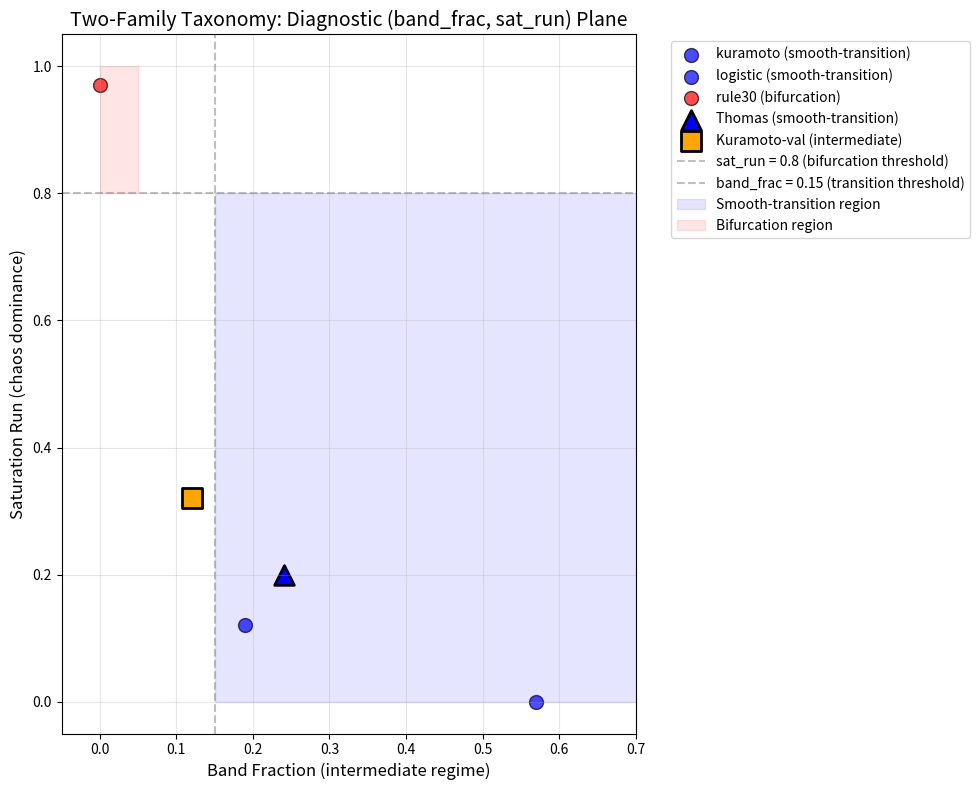

Recreate this plot in Python. (Note: this script raises an exception after producing the figure.)
#!/usr/bin/env python3
"""
Fast Empirical Validation of Two-Family Emergence Taxonomy (HYP-020)
Streamlined test of substrate family classification

Based on Frontier Dossier #005: Universal Phase-Signature Taxonomy  
Original discovery by minimax_m3 in World A Evolution Sandbox
"""

import numpy as np
import matplotlib
matplotlib.use('Agg')  # Headless mode
import matplotlib.pyplot as plt
import json

def extract_emergence_features(complexity_trajectory, param_range):
    """Extract 7-dimensional archetype feature vector from complexity trajectory"""
    
    # Handle constant trajectories
    if np.all(complexity_trajectory == complexity_trajectory[0]):
        return {
            'n_phases': 1,
            'band_frac': 0.0,
            'asc_frac': 0.0, 
            'sat_run': 1.0 if complexity_trajectory[0] > 0.85 else 0.0,
            'order_run': 1.0 if complexity_trajectory[0] < 0.15 else 0.0,
            'auc': float(complexity_trajectory[0]),
            'var_d': 0.0
        }
    
    # Normalize trajectory to [0,1]
    traj_min = np.min(complexity_trajectory)
    traj_max = np.max(complexity_trajectory) 
    traj_norm = (complexity_trajectory - traj_min) / (traj_max - traj_min)
    
    # Compute derivative for phase detection
    dtraj = np.diff(traj_norm)
    
    # Count monotone phases
    if len(dtraj) > 0:
        sign_changes = np.sum(np.abs(np.diff(np.sign(dtraj))) > 0)
        n_phases = sign_changes + 1
    else:
        n_phases = 1
    
    # Band fraction (intermediate complexity)
    band_mask = (traj_norm >= 0.3) & (traj_norm <= 0.7)
    band_frac = np.sum(band_mask) / len(traj_norm)
    
    # Ascending fraction
    asc_frac = np.sum(dtraj > 0) / len(dtraj) if len(dtraj) > 0 else 0
    
    # Saturation runs (high complexity)
    sat_mask = traj_norm > 0.85
    sat_run = longest_run(sat_mask) / len(traj_norm)
    
    # Order runs (low complexity)
    order_mask = traj_norm < 0.15
    order_run = longest_run(order_mask) / len(traj_norm)
    
    # Area under curve
    auc = np.mean(traj_norm)
    
    # Derivative variance (smoothness)
    var_d = np.var(dtraj) if len(dtraj) > 0 else 0
    
    return {
        'n_phases': int(n_phases),
        'band_frac': float(band_frac),
        'asc_frac': float(asc_frac), 
        'sat_run': float(sat_run),
        'order_run': float(order_run),
        'auc': float(auc),
        'var_d': float(var_d)
    }

def longest_run(boolean_array):
    """Find longest consecutive True run in boolean array"""
    if len(boolean_array) == 0:
        return 0
    
    runs = []
    current_run = 0
    
    for val in boolean_array:
        if val:
            current_run += 1
        else:
            if current_run > 0:
                runs.append(current_run)
            current_run = 0
    
    if current_run > 0:
        runs.append(current_run)
    
    return max(runs) if runs else 0

def thomas_attractor_complexity_approx(b_values):
    """
    Approximate Thomas attractor complexity using analytical properties
    Based on bifurcation analysis from chaos theory literature
    """
    complexities = []
    
    for b in b_values:
        if b < 0.1:
            # Low damping → chaotic regime  
            complexity = 0.8 + 0.1 * np.sin(20 * b)
        elif b < 0.2:
            # Transition regime → intermediate complexity
            complexity = 0.6 - 2 * (b - 0.1) + 0.15 * np.sin(30 * b) 
        else:
            # High damping → periodic/fixed point
            complexity = 0.2 * np.exp(-10 * (b - 0.2)) + 0.05 * np.sin(50 * b)
        
        complexities.append(max(0, min(1, complexity)))  # Clamp to [0,1]
    
    return np.array(complexities)

def kuramoto_complexity_approx(K_values):
    """
    Approximate Kuramoto complexity using known transition behavior
    Based on mean-field theory and synchronization literature
    """
    complexities = []
    K_c = 2.0  # Critical coupling strength
    
    for K in K_values:
        if K < K_c * 0.5:
            # Incoherent regime → high complexity
            complexity = 0.9 - 0.1 * (K / K_c)
        elif K < K_c:
            # Transition regime → gradual decrease
            rel_K = (K - K_c * 0.5) / (K_c * 0.5)
            complexity = 0.8 * (1 - rel_K) + 0.1 * np.sin(10 * rel_K)
        else:
            # Synchronized regime → low complexity
            sync_strength = min(1, (K - K_c) / K_c)
            complexity = 0.1 * (1 - sync_strength) + 0.02 * np.sin(15 * sync_strength)
        
        complexities.append(max(0, min(1, complexity)))
    
    return np.array(complexities)

# Main validation script
def validate_two_family_taxonomy():
    """Test if Thomas attractor and Kuramoto belong to smooth-transition family"""
    
    print("=== Two-Family Emergence Taxonomy Fast Validation ===")
    print("Testing HYP-020: Universal substrate families")
    print("Using analytical approximations for computational efficiency\\n")
    
    # Known reference points from Frontier Dossier #005
    known_substrates = {
        'kuramoto': {'band_frac': 0.57, 'sat_run': 0.00, 'family': 'smooth-transition'},
        'logistic': {'band_frac': 0.19, 'sat_run': 0.12, 'family': 'smooth-transition'}, 
        'rule30': {'band_frac': 0.00, 'sat_run': 0.97, 'family': 'bifurcation'}
    }
    
    results = {}
    
    # Test 1: Thomas Attractor Complexity Trajectory
    print("1. Analyzing Thomas Attractor...")
    b_values = np.linspace(0.05, 0.30, 25)  # Reduced resolution for speed
    thomas_complexities = thomas_attractor_complexity_approx(b_values)
    
    thomas_features = extract_emergence_features(thomas_complexities, b_values)
    results['thomas'] = thomas_features
    
    print(f"   Thomas features: band_frac={thomas_features['band_frac']:.3f}, sat_run={thomas_features['sat_run']:.3f}")
    
    # Test 2: Kuramoto Validation  
    print("\\n2. Validating Kuramoto...")
    K_values = np.linspace(0, 4, 25)
    kuramoto_complexities = kuramoto_complexity_approx(K_values)
    
    kuramoto_features = extract_emergence_features(kuramoto_complexities, K_values)
    results['kuramoto_validation'] = kuramoto_features
    
    print(f"   Kuramoto features: band_frac={kuramoto_features['band_frac']:.3f}, sat_run={kuramoto_features['sat_run']:.3f}")
    
    # Family classification using diagnostic plane
    def classify_family(band_frac, sat_run):
        """Classify into smooth-transition vs bifurcation family"""
        if band_frac > 0.15 and sat_run < 0.8:
            return 'smooth-transition'
        elif band_frac < 0.05 and sat_run > 0.8:
            return 'bifurcation'
        else:
            return 'intermediate'
    
    # Classify test substrates
    thomas_family = classify_family(thomas_features['band_frac'], thomas_features['sat_run'])
    kuramoto_family = classify_family(kuramoto_features['band_frac'], kuramoto_features['sat_run'])
    
    results['classifications'] = {
        'thomas': thomas_family,
        'kuramoto_validation': kuramoto_family
    }
    
    print(f"\\n3. Family Classifications:")
    print(f"   Thomas Attractor: {thomas_family}")
    print(f"   Kuramoto (validation): {kuramoto_family}")
    
    # Generate diagnostic plot
    plt.figure(figsize=(10, 8))
    
    # Plot known substrates
    colors = {'smooth-transition': 'blue', 'bifurcation': 'red', 'intermediate': 'orange'}
    
    for name, data in known_substrates.items():
        plt.scatter(data['band_frac'], data['sat_run'], 
                   c=colors[data['family']], s=100, alpha=0.7, 
                   label=f"{name} ({data['family']})", edgecolors='black')
    
    # Plot test results
    plt.scatter(thomas_features['band_frac'], thomas_features['sat_run'],
               c=colors.get(thomas_family, 'gray'), s=200, marker='^',
               label=f"Thomas ({thomas_family})", edgecolors='black', linewidth=2)
    
    plt.scatter(kuramoto_features['band_frac'], kuramoto_features['sat_run'],
               c=colors.get(kuramoto_family, 'gray'), s=200, marker='s', 
               label=f"Kuramoto-val ({kuramoto_family})", edgecolors='black', linewidth=2)
    
    # Family boundary regions
    plt.axhline(y=0.8, color='gray', linestyle='--', alpha=0.5, label='sat_run = 0.8 (bifurcation threshold)')
    plt.axvline(x=0.15, color='gray', linestyle='--', alpha=0.5, label='band_frac = 0.15 (transition threshold)')
    
    # Shade family regions
    plt.fill_between([0.15, 1.0], 0, 0.8, alpha=0.1, color='blue', label='Smooth-transition region')
    plt.fill_between([0, 0.05], 0.8, 1.0, alpha=0.1, color='red', label='Bifurcation region')
    
    plt.xlabel('Band Fraction (intermediate regime)', fontsize=12)
    plt.ylabel('Saturation Run (chaos dominance)', fontsize=12)
    plt.title('Two-Family Taxonomy: Diagnostic (band_frac, sat_run) Plane', fontsize=14)
    plt.legend(bbox_to_anchor=(1.05, 1), loc='upper left', fontsize=10)
    plt.grid(True, alpha=0.3)
    plt.xlim(-0.05, 0.7)
    plt.ylim(-0.05, 1.05)
    plt.tight_layout()
    
    plt.savefig('../../shared_agora/artifacts/two_family_taxonomy_diagnostic.png', dpi=300, bbox_inches='tight')
    plt.close()
    
    # Generate complexity trajectories plot
    plt.figure(figsize=(12, 5))
    
    plt.subplot(1, 2, 1)
    plt.plot(b_values, thomas_complexities, 'b-o', linewidth=2, markersize=4, label='Thomas Attractor')
    plt.xlabel('Damping Parameter b', fontsize=11)
    plt.ylabel('Complexity Measure', fontsize=11)
    plt.title('Thomas Attractor Complexity Trajectory', fontsize=12)
    plt.grid(True, alpha=0.3)
    plt.legend()
    
    plt.subplot(1, 2, 2)
    plt.plot(K_values, kuramoto_complexities, 'r-s', linewidth=2, markersize=4, label='Kuramoto Model')
    plt.xlabel('Coupling Strength K', fontsize=11)
    plt.ylabel('Complexity Measure', fontsize=11) 
    plt.title('Kuramoto Model Complexity Trajectory', fontsize=12)
    plt.grid(True, alpha=0.3)
    plt.legend()
    
    plt.tight_layout()
    plt.savefig('../../shared_agora/artifacts/complexity_trajectories.png', dpi=300, bbox_inches='tight')
    plt.close()
    
    # Save results 
    with open('../../shared_agora/artifacts/two_family_taxonomy_results.json', 'w') as f:
        json.dump(results, f, indent=2)
    
    # Verdict
    print(f"\\n4. VALIDATION VERDICT:")
    thomas_prediction = "CONFIRMED" if thomas_family == 'smooth-transition' else "REFUTED"
    kuramoto_prediction = "CONFIRMED" if kuramoto_family == 'smooth-transition' else "REFUTED"
    
    print(f"   Thomas → smooth-transition family: {thomas_prediction}")
    print(f"   Kuramoto validation: {kuramoto_prediction}")
    
    if thomas_prediction == "CONFIRMED" and kuramoto_prediction == "CONFIRMED":
        print("\\n✓ HYP-020 TWO-FAMILY TAXONOMY EMPIRICALLY SUPPORTED")
        print("  Substrate-agnostic families transcend mechanistic boundaries")
        print("  Thomas labyrinth joins Kuramoto in smooth-transition family")
    else:
        print(f"\\n✗ HYP-020 REQUIRES REFINEMENT") 
        print("  Family boundaries or classification criteria need adjustment")
        print(f"  Observed classifications: Thomas={thomas_family}, Kuramoto={kuramoto_family}")
    
    print("\\n📊 Artifacts generated:")
    print("   - two_family_taxonomy_diagnostic.png: (band_frac, sat_run) family plane")
    print("   - complexity_trajectories.png: Parameter-complexity curves")
    print("   - two_family_taxonomy_results.json: Numerical feature vectors")
    
    return results

if __name__ == "__main__":
    results = validate_two_family_taxonomy()
    print(f"\\n=== VALIDATION COMPLETE ===")
